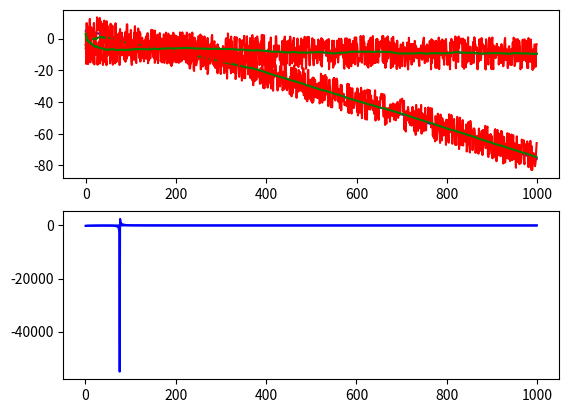

This chart was generated by the following Python code:
# Sample Kalman filter with position velocity state. Now with changing (but still known acceleration).
from numpy import *
import matplotlib.pyplot as plt
from random import *
init_state = array([randint(0,10),randint(-10,10)])
del_t = .01
#accel = randint(-10,10)
num_steps = 1000
accel = [randint(-10,10) for x in range(num_steps)]
#accel = [0]
#for step in range(num_steps):
#	accel.append(.1+accel[step])
#accel = [ 0 for x in range(num_steps/2)] + [ 5 for x in range(num_steps/2)]
def make_truth(x_0,v_0,a_0,steps):
	truth_data1 = []
	pos= x_0
	vel= v_0
	for t_step in range(steps):
		t = del_t
		pos = pos + vel*t + 0.5*a_0[t_step]*(t**2)
		vel = vel + a_0[t_step]*t
		#pos = x_0 + v_0*t + 0.5*a_0[t_step]*(t**2)
		#vel = v_0 + a_0[t_step]*t
		truth_data1.append(array([pos,vel]))
	return truth_data1
truth_data = make_truth(init_state[0],init_state[1],accel,num_steps)

pos_variance = 10
vel_variance = 10
def make_measured(truth_data):
	measured_data = []
	for data in truth_data:
		#measured_pos = gauss(data[0],.005)
		#measured_vel = gauss(data[1],.005)
		measured_pos = data[0] + randint(-pos_variance,pos_variance)
		measured_vel = data[1] + randint(-vel_variance,vel_variance)
		measured_data.append(array([measured_pos,measured_vel]))
	return measured_data
measured_data = make_measured(truth_data)
#measured_data = truth_data

###################

# Set initial state values, current state is initial measured values
state_history =[measured_data[0]]
current_state = measured_data[0]
# prediction matrix: For this case, x = x_0 + vt, v = v+0
F = array([[1,del_t],[0,1]])
# Our covariant matrix: Can start at one and becomes modified as the process runs
current_un = array([[1,0],[0,1]])
# control matrix and vector: In this case, we add contribution from acceleration, x = x_0 + v0t + .5a0t^2, v= v0+a0t with constant acceleration vector(scalar)
# Takes into account things like commands issued by the moving object to slow down, speed up etc as well. "known" exactly how this factor is taken into account. Internal commands or known external forces etc?
B = array([(0.5)*del_t**2,del_t])
u = accel
## Q: Covariance of external noise (uncertainty from environment or perhaps uncertainty in "known" quanties like the control vectors)
Q = array([[0,0],[0,0]])
## I think C (H) is just a matrix that makes the sensor reading compatible with our state readings. Just to change units? I'm not sure on this point. 
## It can also have more complicated affects. Perhaps the sensors can detect multiple state vector elements directly or indirectly. Ex) your state vector is position and velocity, but your sensor measures acceleration, so you derive the change in postion and velocity from that via the C(H) matrix
C = array([[1,0],[0,1]])
## R: Covariance of the sensor noise (Distribution equal to the mean of the observed readings z)
R = array([[pos_variance,0],[0,vel_variance]])

# prediction step: predict next state by dotting the prediciton matrix with the current state and adding the control matrix (acceleration) prediciton
def predict_step(x_cur,p_cur,step):
#	print "xx",step, u[step],
	x_pre = dot(F,x_cur) + dot(B,u[step])

	p_pre = dot(dot(F,p_cur),transpose(F)) + Q
	return x_pre,p_pre


def update_step(step,x_cur,p_cur):
	x_pre, p_pre = predict_step(x_cur,p_cur,step)
	z = measured_data[step]
	# Kalman gain
	G = dot(dot(p_pre,transpose(C)), linalg.inv(dot(dot(C,p_pre),transpose(C)) + R))
	#K = dot(dot(p_pre,transpose(H)), linalg.inv(dot(dot(H,p_pre),transpose(H)) + R))
	
	#Updates to the new state and uncertainties
	x_new = x_pre +dot(G,(z - dot(C,x_pre)))
	p_new = p_pre - dot(dot(G,C),p_pre)
	state_history.append(x_new)
	return x_new,p_new

# Run all the updates
for num in range(num_steps-1):
	current_state, current_un = update_step(num+1,current_state,current_un)


# Get all values for easy plotting
truth_x=[]
truth_v = []
for point in truth_data:
	truth_x.append(point[0])
	truth_v.append(point[1])
measured_x=[]
measured_v = []
for point in measured_data:
	measured_x.append(point[0])
	measured_v.append(point[1])
kal_x = []
kal_v = []
for point in state_history:
	kal_x.append(point[0])
	kal_v.append(point[1])

# Plot results
ax = plt.subplot(211)
plt.plot(range(num_steps), truth_x,"b-")
plt.plot(range(num_steps), measured_x,"r-")
plt.plot(range(num_steps), kal_x,"g-")
axr = plt.subplot(212)
plt.plot(range(num_steps)[1:], [ 100*(k-t)/t for k,t in zip(kal_x[1:],truth_x[1:])],"b-")
#plt.plot(range(num_steps)[1:], [1]*(num_steps-1),"r-")
plt.show()
ax = plt.subplot(211)
plt.plot(range(num_steps), truth_v,"b-")
plt.plot(range(num_steps), measured_v,"r-")
plt.plot(range(num_steps), kal_v,"g-")
axr = plt.subplot(212)
plt.plot(range(num_steps)[1:], [ 100*(k-t)/(t) for k,t in zip(kal_v[1:],truth_v[1:])],"b-")
#plt.plot(range(num_steps)[1:], [1]*(num_steps-1),"r-")
plt.show()
